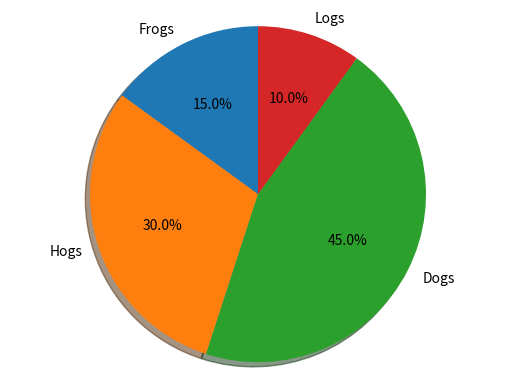

Source code (Python):
import matplotlib.pyplot as plt 


labels = ['Frogs', 'Hogs', 'Dogs', 'Logs']
sizes = [15, 30, 45, 10]
explode = (0, 0.1, 0, 0) 

plt.pie(sizes, labels=labels, autopct='%1.1f%%', shadow=True,startangle=90)
plt.axis('equal')
plt.show()
